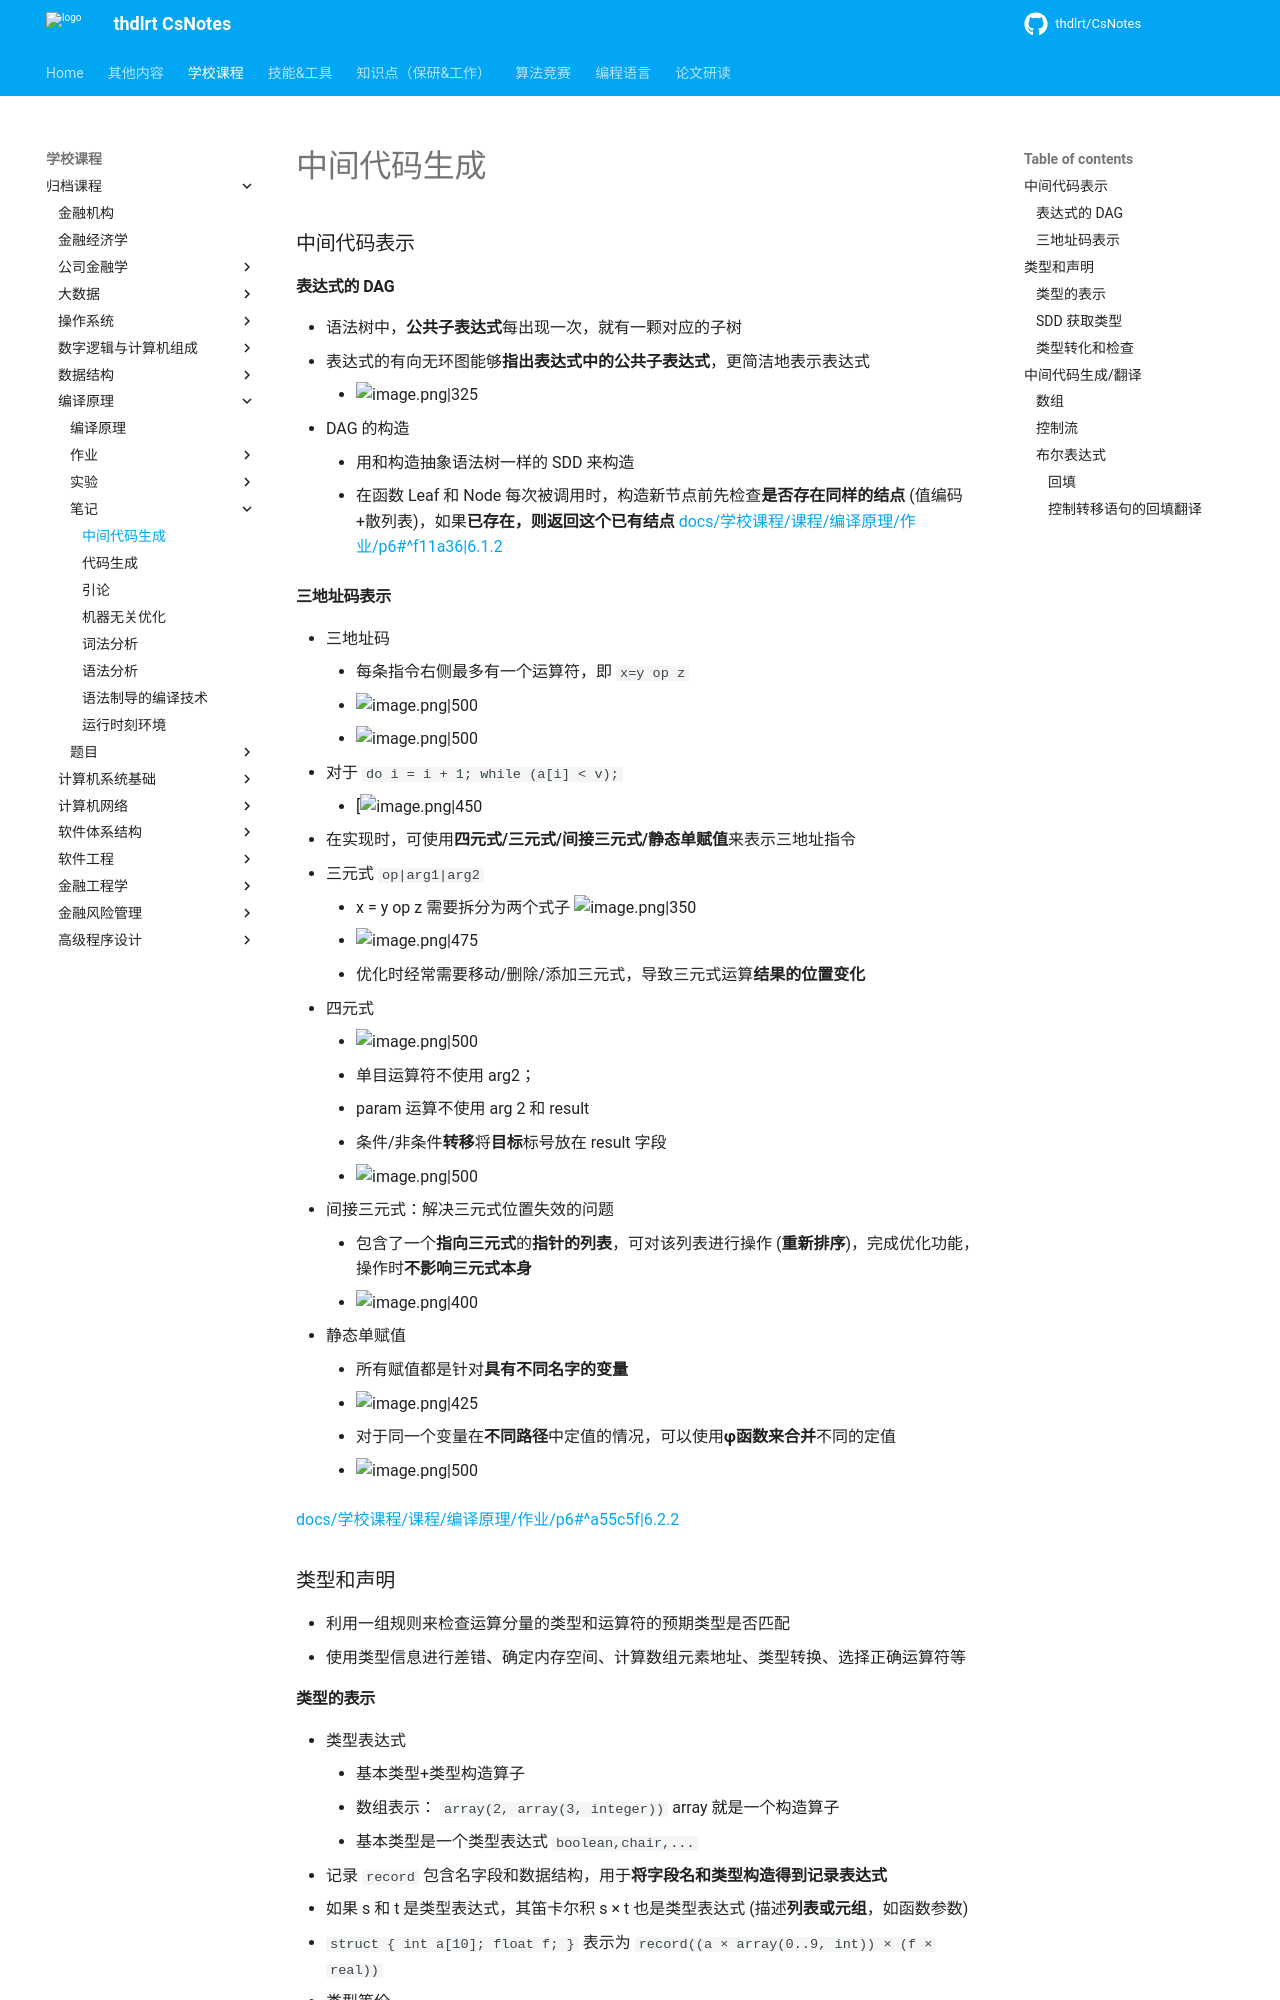

repository: thdlrt/CsNotes · page: 学校课程/归档课程/编译原理/笔记/中间代码生成/index.html · generator: mkdocs

### 中间代码表示
#### 表达式的 DAG
- 语法树中，**公共子表达式**每出现一次，就有一颗对应的子树
- 表达式的有向无环图能够**指出表达式中的公共子表达式**，更简洁地表示表达式
	- ![image.png|325](https://thdlrt.oss-cn-beijing.aliyuncs.com/20240410010624.png)
- DAG 的构造
	- 用和构造抽象语法树一样的 SDD 来构造
	- 在函数 Leaf 和 Node 每次被调用时，构造新节点前先检查**是否存在同样的结点** (值编码+散列表)，如果**已存在，则返回这个已有结点**
[[docs/学校课程/课程/编译原理/作业/p6#^f11a36|6.1.2]]
#### 三地址码表示
- 三地址码
	- 每条指令右侧最多有一个运算符，即 `x=y op z`
	- ![image.png|500](https://thdlrt.oss-cn-beijing.aliyuncs.com/20240410012128.png)
	- ![image.png|500](https://thdlrt.oss-cn-beijing.aliyuncs.com/20240410012328.png)
- 对于 `do i = i + 1; while (a[i] < v);`
	- [![image.png|450](https://thdlrt.oss-cn-beijing.aliyuncs.com/20240410012552.png)
- 在实现时，可使用**四元式/三元式/间接三元式/静态单赋值**来表示三地址指令
- 三元式 `op|arg1|arg2`
	- x = y op z 需要拆分为两个式子 ![image.png|350](https://thdlrt.oss-cn-beijing.aliyuncs.com/20240410013210.png)
	- ![image.png|475](https://thdlrt.oss-cn-beijing.aliyuncs.com/20240410013233.png)
	- 优化时经常需要移动/删除/添加三元式，导致三元式运算**结果的位置变化**

- 四元式
	- ![image.png|500](https://thdlrt.oss-cn-beijing.aliyuncs.com/20240410012858.png)
	- 单目运算符不使用 arg2；
	- param 运算不使用 arg 2 和 result
	- 条件/非条件**转移**将**目标**标号放在 result 字段
	- ![image.png|500](https://thdlrt.oss-cn-beijing.aliyuncs.com/20240410012956.png)

- 间接三元式：解决三元式位置失效的问题
	- 包含了一个**指向三元式**的**指针的列表**，可对该列表进行操作 (**重新排序**)，完成优化功能，操作时**不影响三元式本身**
	- ![image.png|400](https://thdlrt.oss-cn-beijing.aliyuncs.com/20240410013424.png)

- 静态单赋值
	- 所有赋值都是针对**具有不同名字的变量**
	- ![image.png|425](https://thdlrt.oss-cn-beijing.aliyuncs.com/20240410013544.png)
	- 对于同一个变量在**不同路径**中定值的情况，可以使用**φ函数来合并**不同的定值
	- ![image.png|500](https://thdlrt.oss-cn-beijing.aliyuncs.com/20240410013852.png)

[[docs/学校课程/课程/编译原理/作业/p6#^a55c5f|6.2.2]]
### 类型和声明
- 利用一组规则来检查运算分量的类型和运算符的预期类型是否匹配
- 使用类型信息进行差错、确定内存空间、计算数组元素地址、类型转换、选择正确运算符等
